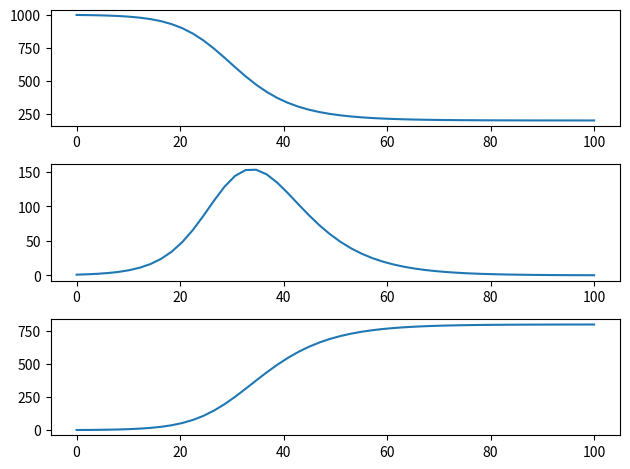

Write the Python code that produced this figure.
'''
A variation on the SIR  model is the SIS model, in which those who recover from the disease can become re-infected again. 
The equations for describing this system are:

dS/dT = (-beta * S * I) / N + (gamma * I)
dI/dT = (beta * S * I) / N - (gamma * I)

Edit the code from the SIR model to solve this system. 
You'll need to define a new function for calculating the gradient (i.e "diff_SIS") and another function to solving the ODE (i.e "solve_SIS"). 
Plot the results of both models on a single figure.
'''

import matplotlib.pyplot as plt 
from scipy.integrate import odeint 
import numpy as np 

#Let's use a population of 1000 people
N = 1000 
#S represents the number of susceptible people; we'll start our model with one infected, with means S=N-1
S = N-1 
#I represents the number of infected people; we'll leave start this at one.
I = 1 
#R represents the number of people removed (either due to recovery or death). We start this at zero.
R = 0 

def diff_sir(sir, t, beta, gamma):

	'''
	Calculates the gradient for an SIR model of disease spread
	Inputs:
		sir: state of the system, with sir[0] = number susceptible
									   sir[1] = number infected
									   sir[2] = number recovered
		t: current time- not used here, but odeint expects to pass this argument so we must include it
		beta: the rate at which the virus spreads
		gamma: the rate at which people are removed due to the virus
	Outputs:
		the gradient of the SIR model
	'''

	dsdt = (-beta*sir[0] * sir[1])/N 
	didt = (beta*sir[0]*sir[1])/N - (gamma * sir[1])
	drdt = gamma * sir[1]

	grad = [dsdt, didt, drdt]

	return grad 

def solve_sir(sir0, t_max, beta, gamma):
	'''
	Solves an SIR model using odeint.
	'''

	t = np.linspace(0, t_max)
	sir = odeint(diff_sir, sir0, t, (beta, gamma))

	return sir, t 

def plot_sir(t, data):

	fig = plt.figure()
	ax1 = fig.add_subplot(311)
	ax1.plot(t, data[:, 0], label='S(t)')
	ax2 = fig.add_subplot(312)
	ax2.plot(t, data[:, 1], label='I(t)')
	ax3 = fig.add_subplot(313)
	ax3.plot(t, data[:, 2], label='R(t)')
	plt.tight_layout()

def main():

	#Set values for model parameters here.
	beta = 0.4
	gamma = 0.2 
	#Let's solve for 100 time steps
	t_max = 100 
	#Create a tuple to represent the initial conditions
	sir0 = (S, I, R)
	#Solve the model
	sir, t = solve_sir(sir0, t_max, beta, gamma)
	#Plot the results
	plot_sir(t, sir)

main()